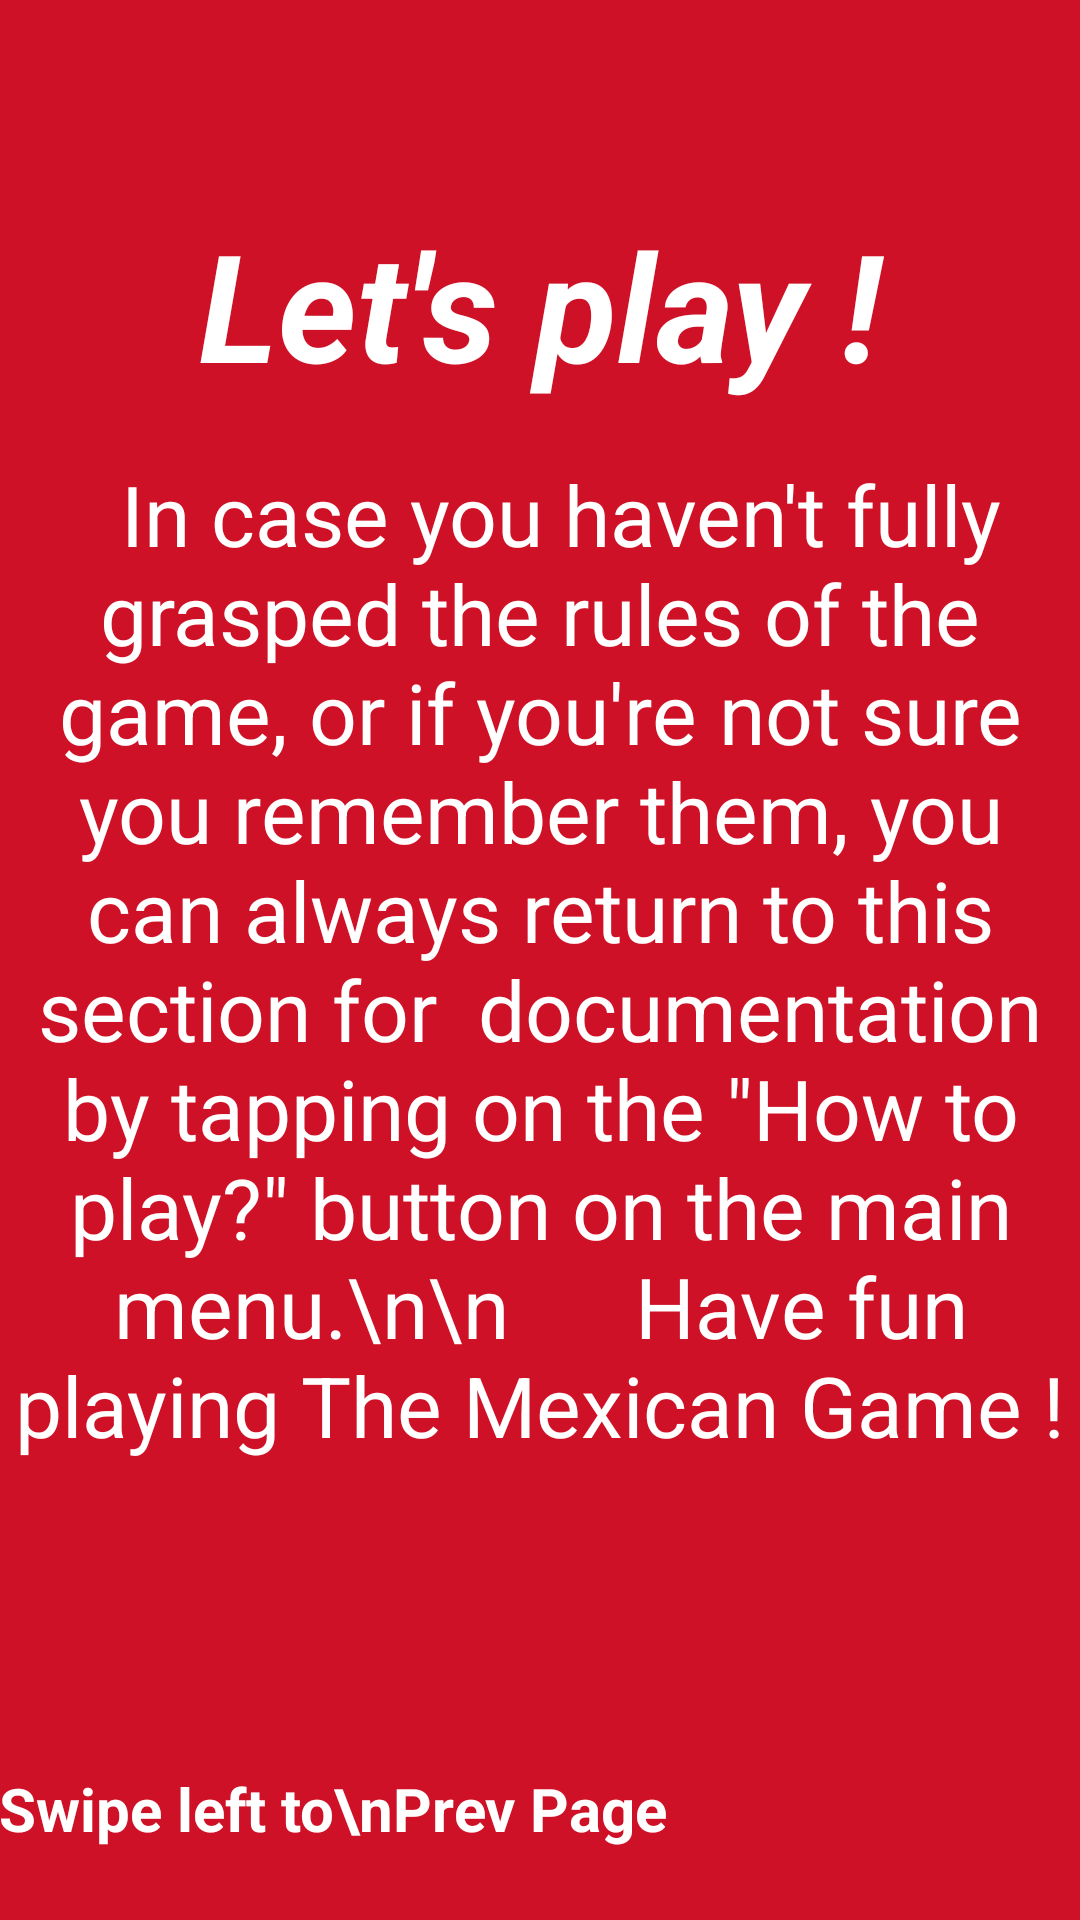

Reconstruct the res/layout file that produces this screen, plus the resources it refers to.
<!-- AndroidManifest.xml: application theme Theme.MexicanGame -->
<!-- res/layout/lets_play.xml -->
<?xml version="1.0" encoding="utf-8"?>
<RelativeLayout xmlns:android="http://schemas.android.com/apk/res/android"
    android:orientation="vertical" android:layout_width="match_parent"
    android:background="@color/mexico_red"

    android:layout_height="match_parent">

    <TextView
        android:id="@+id/main_textview_greeting"
        android:layout_width="fill_parent"
        android:layout_height="wrap_content"
        android:padding="8dp"
        android:text="Let's play !"
        android:textSize="50dp"
        android:textColor="@android:color/white"
        android:gravity="center"
        android:layout_marginTop="60dp"
        android:layout_marginBottom="210dp"
        android:textStyle="italic|bold"
        />

    <TextView
        android:layout_width="wrap_content"
        android:layout_height="wrap_content"
        android:text="
	In case you haven't fully grasped the rules of the game, or if you're
	not sure you remember them, you can always return to this section for
	documentation by tapping on the &quot;How to play?&quot; button on the main menu.\n\n

    Have fun playing The Mexican Game !"
        android:layout_gravity="center"
        android:textAlignment="center"
        android:textSize="28sp"
        android:textColor="@android:color/white"
        android:layout_centerVertical="true"
        android:layout_centerHorizontal="true"
        android:id="@+id/textView" />

    <TextView
        android:layout_width="wrap_content"
        android:layout_height="wrap_content"
        android:text="Swipe left to\nPrev Page"
        android:layout_gravity="center_horizontal"
        android:textSize="20sp"
        android:textColor="@android:color/white"
        android:textStyle="bold"
        android:minLines="2"
        android:id="@+id/textView2"
        android:padding="@dimen/activity_horizontal_margin"
        android:layout_alignParentBottom="true"
        android:layout_alignParentLeft="true"
        android:layout_alignParentStart="true" />



</RelativeLayout>
<!-- resources referenced by this layout -->
<resources>
  <color name="mexico_red">#CE1126</color>
  <style name="Theme.MexicanGame" parent="Theme.AppCompat.Light.NoActionBar">
          
          <item name="colorPrimary">@color/purple_500</item>
          <item name="colorPrimaryVariant">@color/purple_700</item>
          <item name="colorOnPrimary">@color/white</item>
          
          <item name="colorSecondary">@color/teal_200</item>
          <item name="colorSecondaryVariant">@color/teal_700</item>
          <item name="colorOnSecondary">@color/black</item>
          
          <item name="android:statusBarColor">@color/beige</item>
          
      </style>
  <color name="purple_500">#FF6200EE</color>
  <color name="purple_700">#FF3700B3</color>
  <color name="white">#FFFFFFFF</color>
  <color name="teal_200">#FF03DAC5</color>
  <color name="teal_700">#FF018786</color>
  <color name="black">#424242</color>
  <color name="beige">#FCD9AF</color>
</resources>
